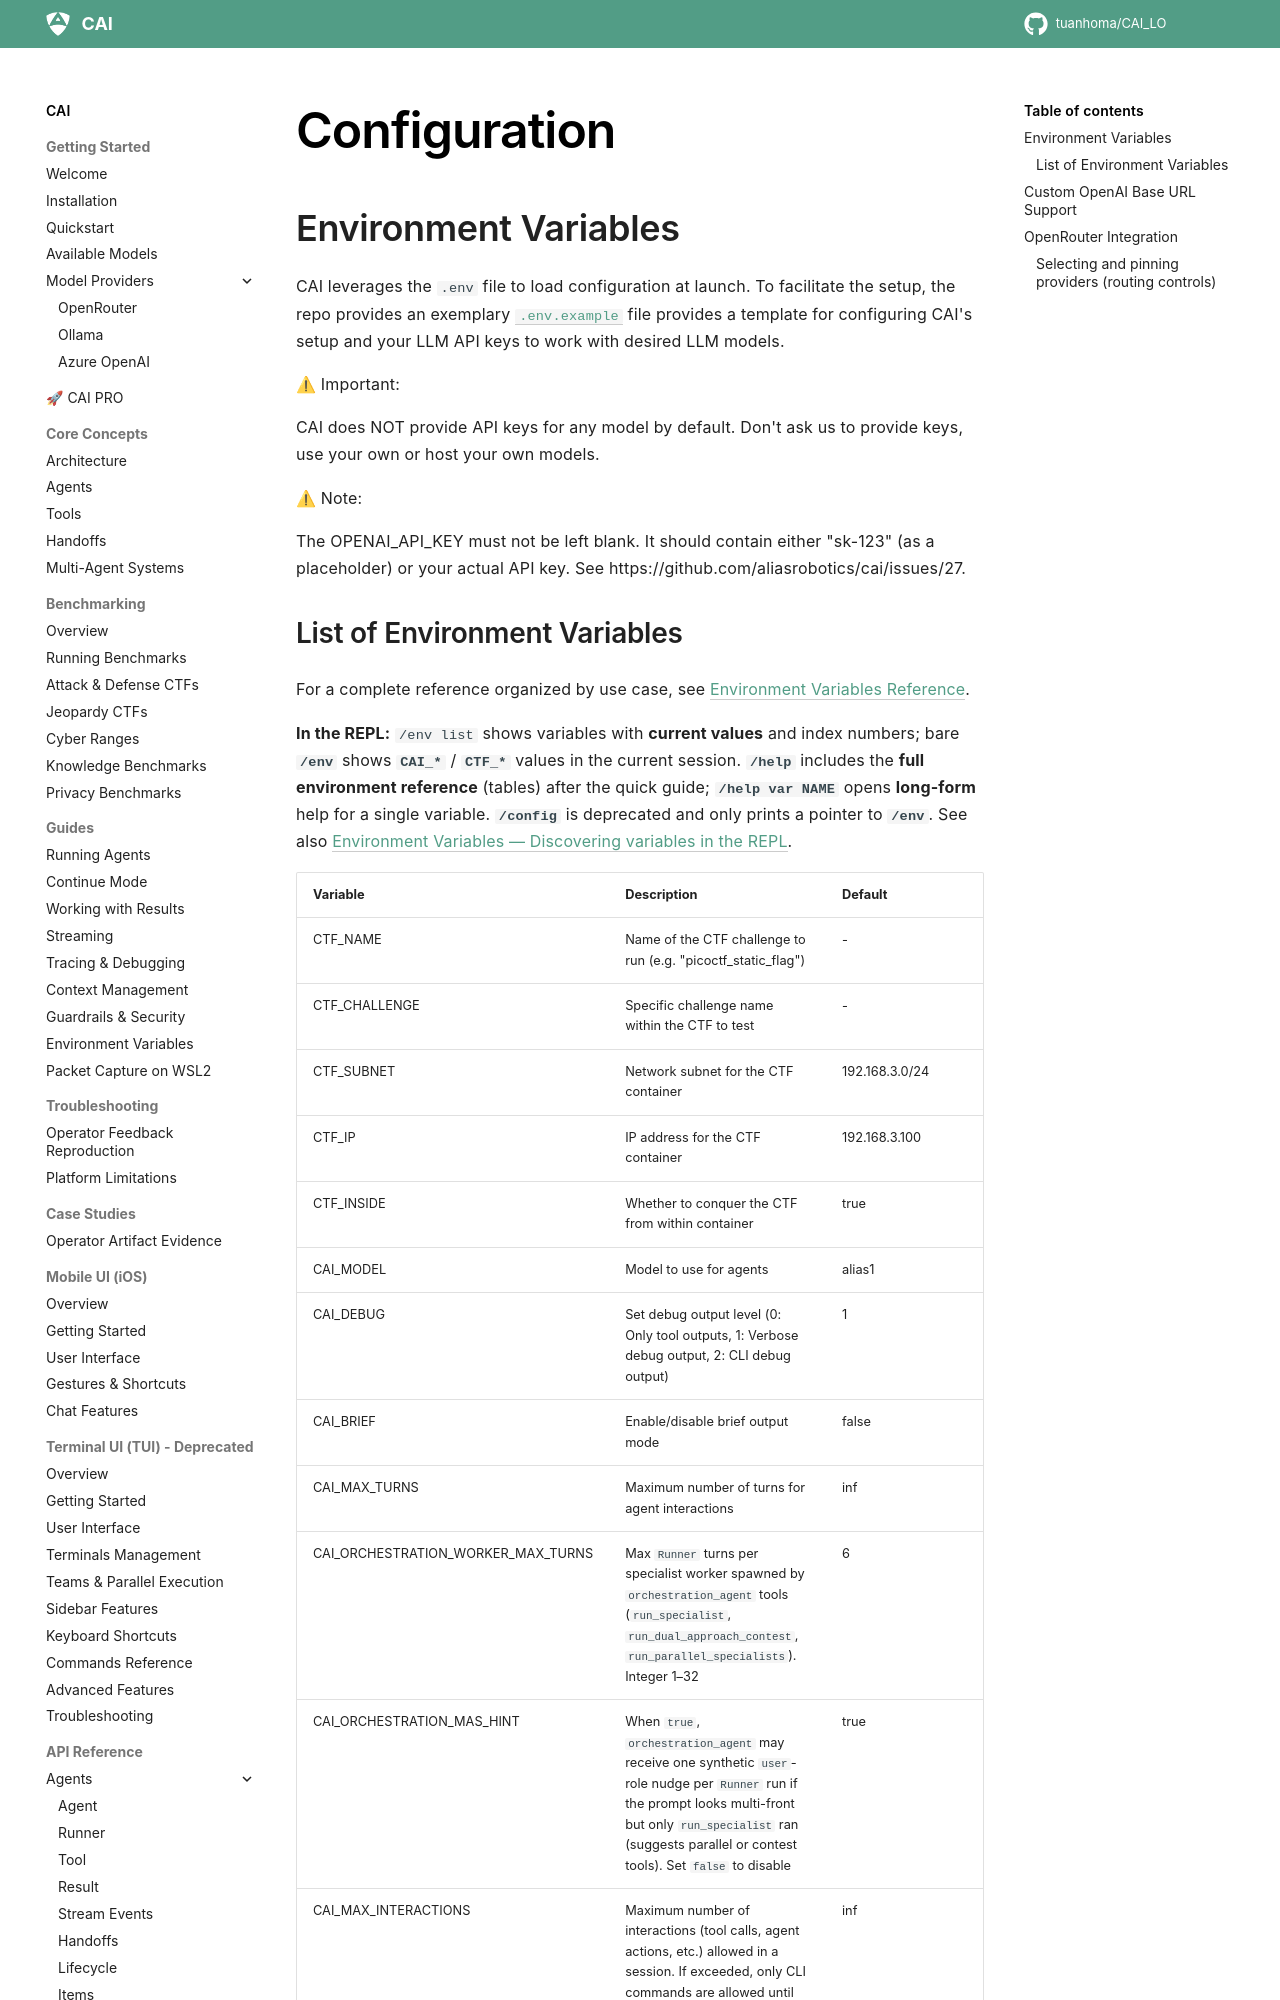

repository: tuanhoma/CAI_LO · page: cai/getting-started/configuration/index.html · generator: mkdocs

# Configuration

## Environment Variables

CAI leverages the `.env` file to load configuration at launch. To facilitate the setup, the repo provides an exemplary [`.env.example`](.env.example) file provides a template for configuring CAI's setup and your LLM API keys to work with desired LLM models.

⚠  Important:

CAI does NOT provide API keys for any model by default. Don't ask us to provide keys, use your own or host your own models.

⚠  Note:

The OPENAI_API_KEY must not be left blank. It should contain either "sk-123" (as a placeholder) or your actual API key. See https://github.com/aliasrobotics/cai/issues/27.
